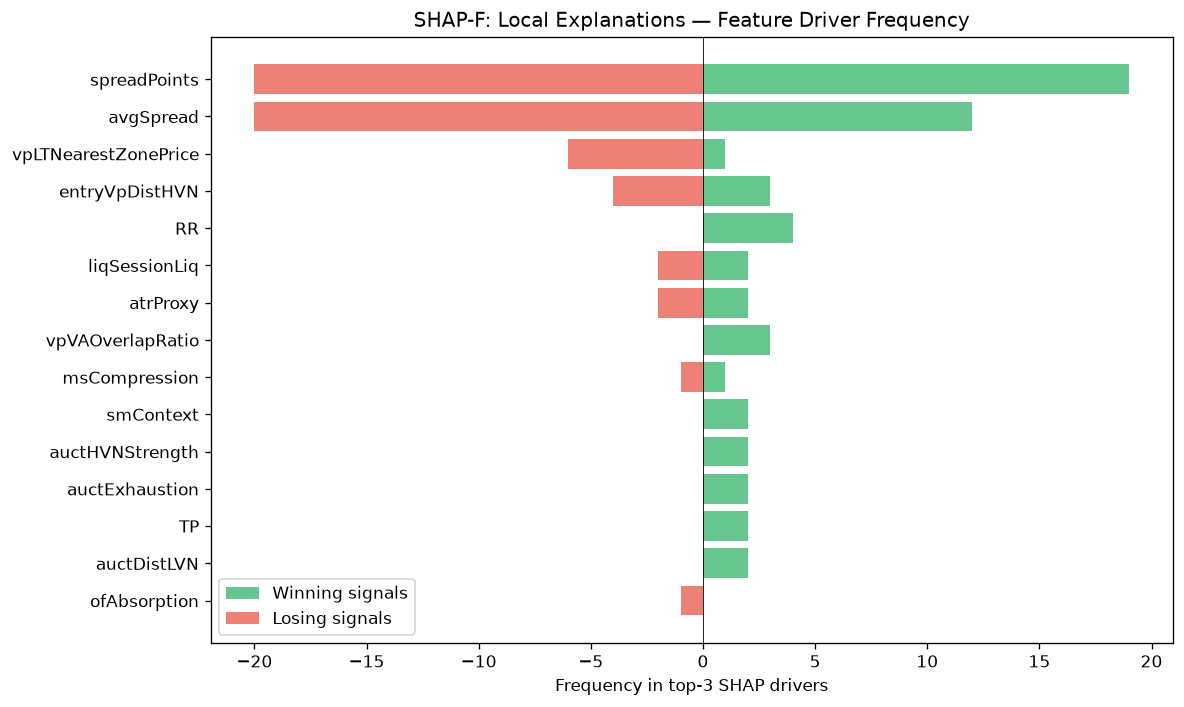

Data behind this chart, as committed beside it:
feature, win_top3_freq, lose_top3_freq, total_top3_freq, win_bias
spreadPoints, 19, 20, 39, 0.4872
avgSpread, 12, 20, 32, 0.375
vpLTNearestZonePrice, 1, 6, 7, 0.1429
entryVpDistHVN, 3, 4, 7, 0.4286
RR, 4, 0, 4, 1
liqSessionLiq, 2, 2, 4, 0.5
atrProxy, 2, 2, 4, 0.5
vpVAOverlapRatio, 3, 0, 3, 1
msCompression, 1, 1, 2, 0.5
smContext, 2, 0, 2, 1
auctHVNStrength, 2, 0, 2, 1
auctExhaustion, 2, 0, 2, 1
TP, 2, 0, 2, 1
auctDistLVN, 2, 0, 2, 1
ofAbsorption, 0, 1, 1, 0.0
entryVpBestHVN, 0, 1, 1, 0.0
vpDevPOCDir, 0, 1, 1, 0.0
smFVG, 1, 0, 1, 1
auctTradeQuality, 0, 1, 1, 0.0
vpDistToHVN, 1, 0, 1, 1
vpDevPOCSlope, 1, 0, 1, 1
auctShapeConf, 0, 1, 1, 0.0
